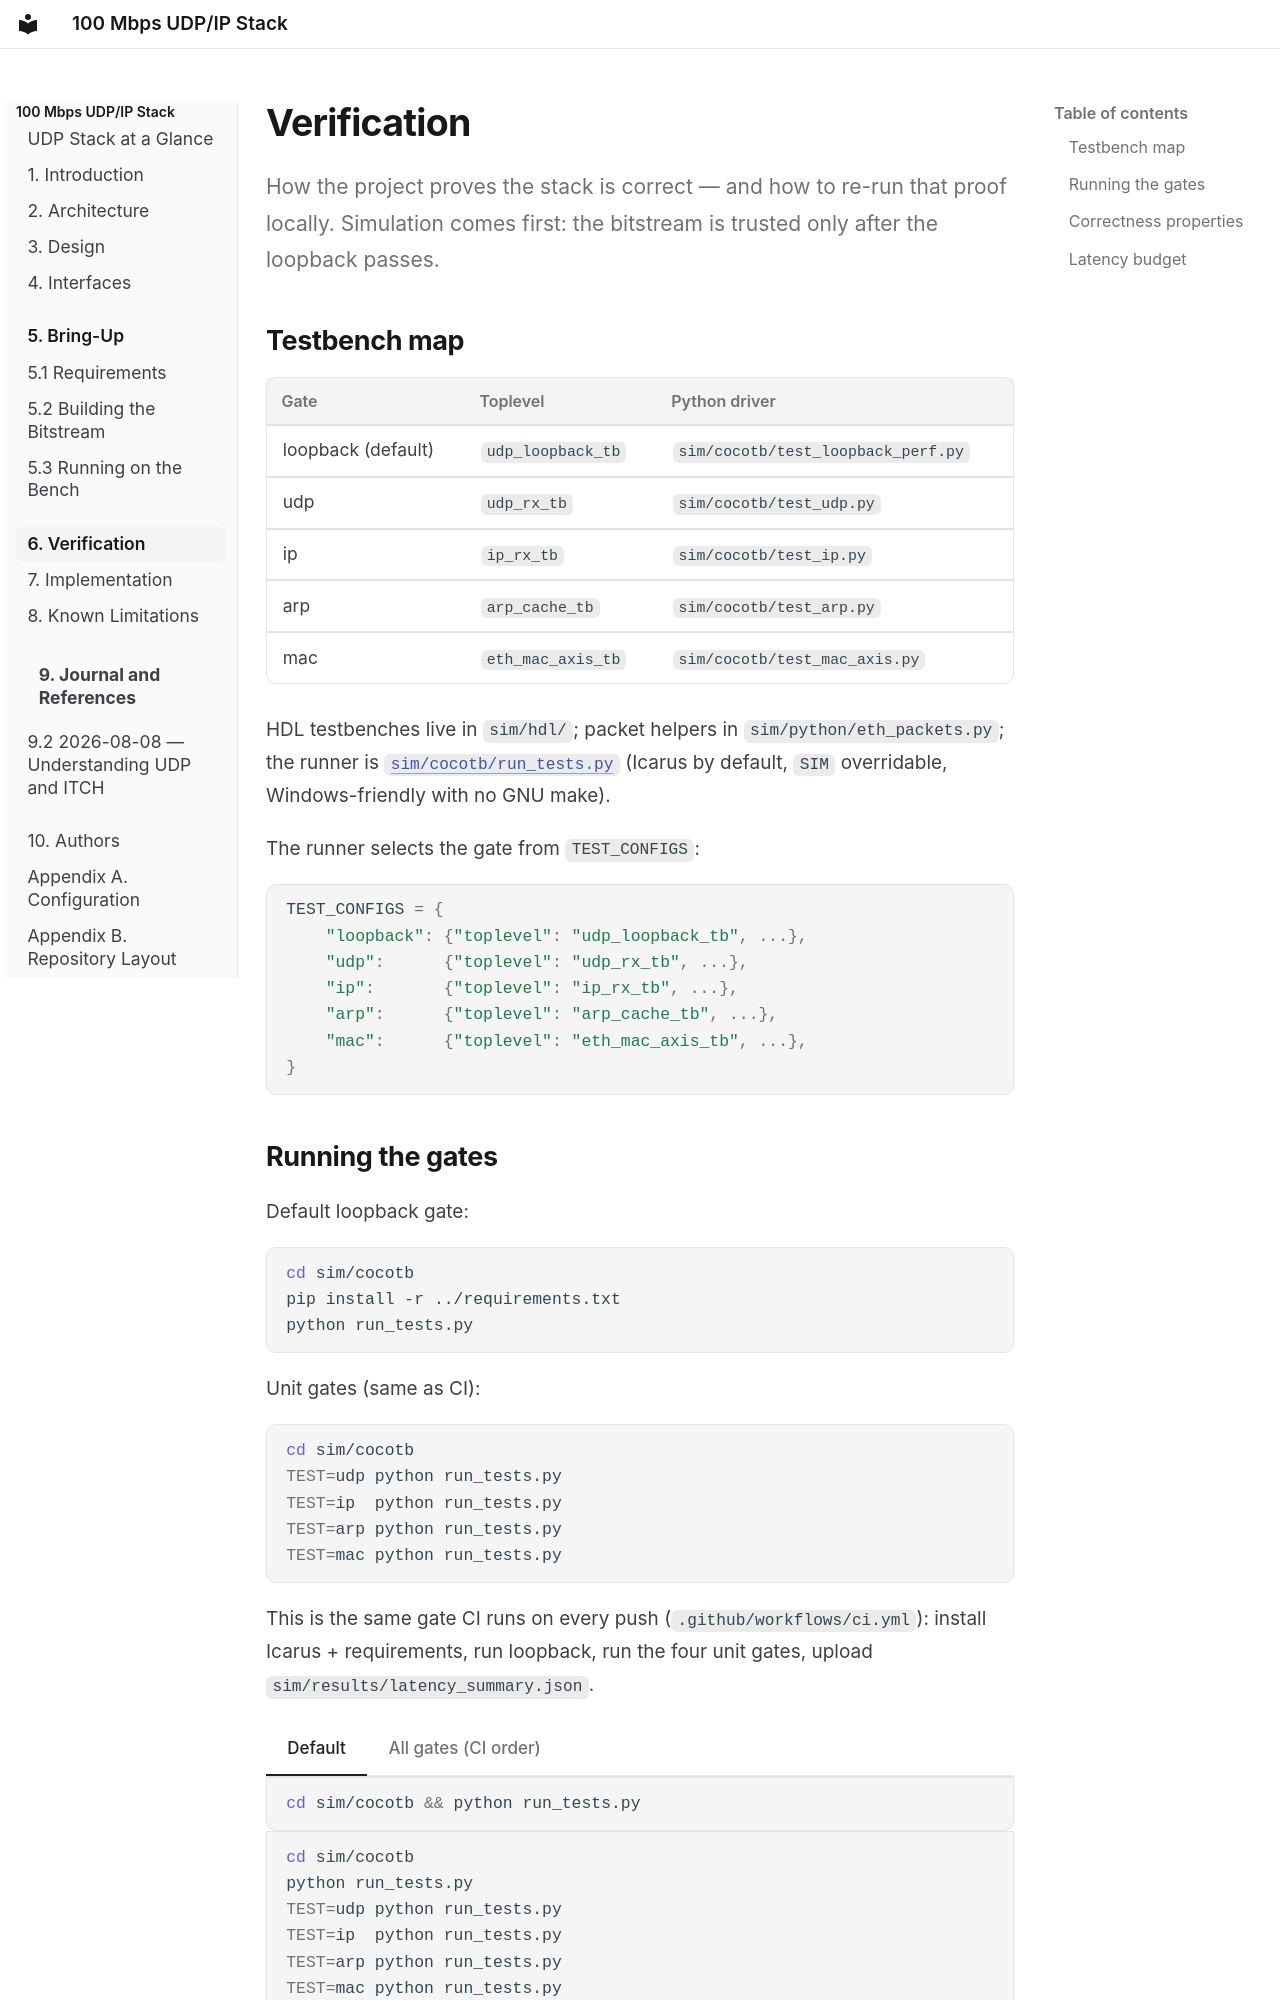

repository: tmarhguy/udp-stack · page: verification/strategy/index.html · generator: mkdocs

# Verification

How the project proves the stack is correct — and how to re-run that proof locally. Simulation comes first: the bitstream is trusted only after the loopback passes.

## Testbench map

| Gate | Toplevel | Python driver |
|------|----------|---------------|
| loopback (default) | `udp_loopback_tb` | `sim/cocotb/test_loopback_perf.py` |
| udp | `udp_rx_tb` | `sim/cocotb/test_udp.py` |
| ip | `ip_rx_tb` | `sim/cocotb/test_ip.py` |
| arp | `arp_cache_tb` | `sim/cocotb/test_arp.py` |
| mac | `eth_mac_axis_tb` | `sim/cocotb/test_mac_axis.py` |

HDL testbenches live in `sim/hdl/`; packet helpers in `sim/python/eth_packets.py`; the runner is [`sim/cocotb/run_tests.py`](https://github.com/tmarhguy/udp-stack/blob/main/sim/cocotb/run_tests.py) (Icarus by default, `SIM` overridable, Windows-friendly with no GNU make).

The runner selects the gate from `TEST_CONFIGS`:

```python
TEST_CONFIGS = {
    "loopback": {"toplevel": "udp_loopback_tb", ...},
    "udp":      {"toplevel": "udp_rx_tb", ...},
    "ip":       {"toplevel": "ip_rx_tb", ...},
    "arp":      {"toplevel": "arp_cache_tb", ...},
    "mac":      {"toplevel": "eth_mac_axis_tb", ...},
}
```
